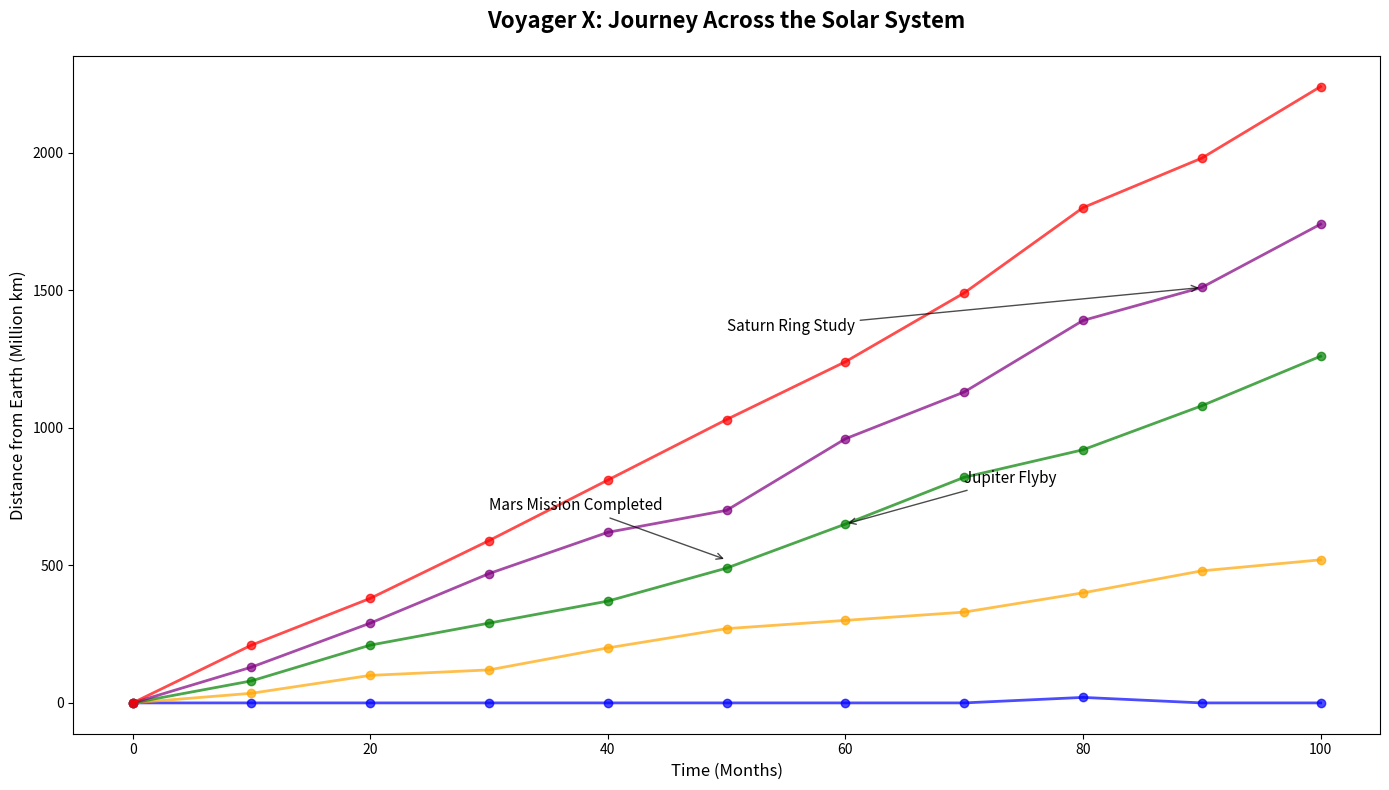

Generate this figure with matplotlib:
import matplotlib.pyplot as plt
import numpy as np

time = np.arange(0, 101, 10)

distance_to_planets = {
    'Earth': [0, 0, 0, 0, 0, 0, 0, 0, 20, 0, 0],
    'Mars': [0, 35, 100, 120, 200, 270, 300, 330, 400, 480, 520],
    'Jupiter': [0, 80, 210, 290, 370, 490, 650, 820, 920, 1080, 1260],
    'Saturn': [0, 130, 290, 470, 620, 700, 960, 1130, 1390, 1510, 1740],
    'Neptune': [0, 210, 380, 590, 810, 1030, 1240, 1490, 1800, 1980, 2240]
}

fig, ax = plt.subplots(figsize=(14, 8))

colors = ['blue', 'orange', 'green', 'purple', 'red']

for idx, (planet, distances) in enumerate(distance_to_planets.items()):
    ax.plot(time, distances, marker='o', linestyle='-', linewidth=2, alpha=0.7, color=colors[idx])

ax.set_title('Voyager X: Journey Across the Solar System', fontsize=16, fontweight='bold', pad=20)
ax.set_xlabel('Time (Months)', fontsize=12)
ax.set_ylabel('Distance from Earth (Million km)', fontsize=12)

ax.annotate('Mars Mission Completed', xy=(50, 520), xytext=(30, 700),
            arrowprops=dict(facecolor='black', arrowstyle='->', alpha=0.7), fontsize=11)
ax.annotate('Jupiter Flyby', xy=(60, 650), xytext=(70, 800),
            arrowprops=dict(facecolor='black', arrowstyle='->', alpha=0.7), fontsize=11)
ax.annotate('Saturn Ring Study', xy=(90, 1510), xytext=(50, 1350),
            arrowprops=dict(facecolor='black', arrowstyle='->', alpha=0.7), fontsize=11)

fig.tight_layout()

plt.show()
